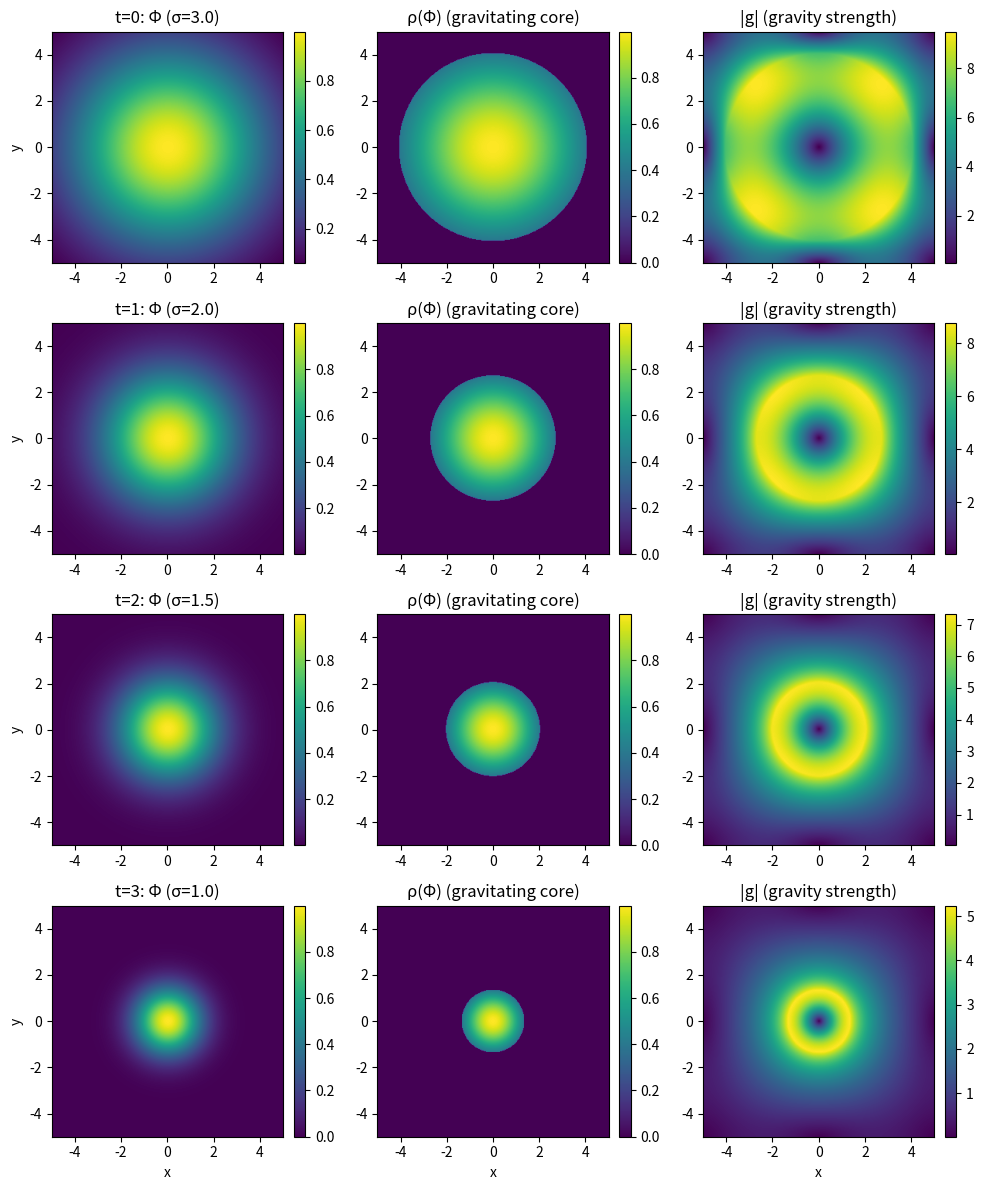

The matplotlib source for this figure:
import numpy as np
import matplotlib.pyplot as plt

# Time-dependent toy model: collapsing Φ cloud -> turning on gravity

# Spatial grid
L = 10.0
N = 300
x = np.linspace(-L/2, L/2, N)
y = np.linspace(-L/2, L/2, N)
X, Y = np.meshgrid(x, y)
R2 = X**2 + Y**2

def solve_potential(rho):
    rho_k = np.fft.fft2(rho)
    kx = np.fft.fftfreq(N, d=(x[1]-x[0])) * 2*np.pi
    ky = np.fft.fftfreq(N, d=(y[1]-y[0])) * 2*np.pi
    KX, KY = np.meshgrid(kx, ky)
    K2 = KX**2 + KY**2
    K2[0, 0] = 1.0
    V_k = -4*np.pi * rho_k / K2
    V_k[0, 0] = 0.0
    V = np.fft.ifft2(V_k).real
    return V

def gravity_mag(V):
    dVdx, dVdy = np.gradient(V, x[1]-x[0], y[1]-y[0])
    gX = -dVdx
    gY = -dVdy
    return np.sqrt(gX**2 + gY**2)

# Time steps: simulate collapse by decreasing sigma (cloud size) over time
times = [0, 1, 2, 3]
sigmas = [3.0, 2.0, 1.5, 1.0]  # cloud shrinks, peak Φ rises
Phi_c = 0.4                    # threshold for "turning on" gravitating mass

fig, axes = plt.subplots(len(times), 3, figsize=(10, 12))

for i, (t, sigma) in enumerate(zip(times, sigmas)):
    # Low-Φ cloud collapsing into high-Φ core
    Phi = np.exp(-R2 / (2 * sigma**2))  # peak fixed at 1, width shrinks
    
    # Thresholded mapping: only Φ > Phi_c gravitates
    rho = np.where(Phi > Phi_c, Phi, 0.0)
    
    # Solve for potential and gravity
    if rho.max() <= 0:
        V = np.zeros_like(Phi)
        gmag = np.zeros_like(Phi)
    else:
        V = solve_potential(rho)
        gmag = gravity_mag(V)
    
    # Plot Φ
    ax0 = axes[i, 0]
    im0 = ax0.imshow(Phi, extent=[x.min(), x.max(), y.min(), y.max()], origin='lower')
    ax0.set_title(f"t={t}: Φ (σ={sigma})")
    ax0.set_ylabel("y")
    fig.colorbar(im0, ax=ax0, fraction=0.046, pad=0.04)
    
    # Plot rho (where gravity is sourced)
    ax1 = axes[i, 1]
    im1 = ax1.imshow(rho, extent=[x.min(), x.max(), y.min(), y.max()], origin='lower')
    ax1.set_title("ρ(Φ) (gravitating core)")
    fig.colorbar(im1, ax=ax1, fraction=0.046, pad=0.04)
    
    # Plot |g|
    ax2 = axes[i, 2]
    im2 = ax2.imshow(gmag, extent=[x.min(), x.max(), y.min(), y.max()], origin='lower')
    ax2.set_title("|g| (gravity strength)")
    fig.colorbar(im2, ax=ax2, fraction=0.046, pad=0.04)

for j in range(3):
    axes[-1, j].set_xlabel("x")

plt.tight_layout()
plt.show()
